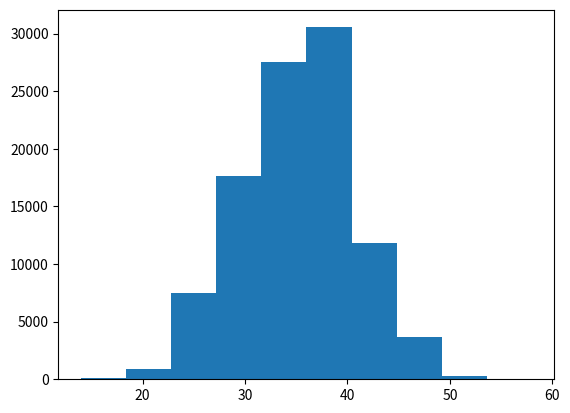

Generate this figure with matplotlib:
import matplotlib.pyplot as plt
from random import randint


def throw_dice(n):
    return sum([randint(1, 6) for dice in range(n)])

throws = [ throw_dice(10) for t in range(100000)]

print(throws)

plt.hist(throws)
plt.show()